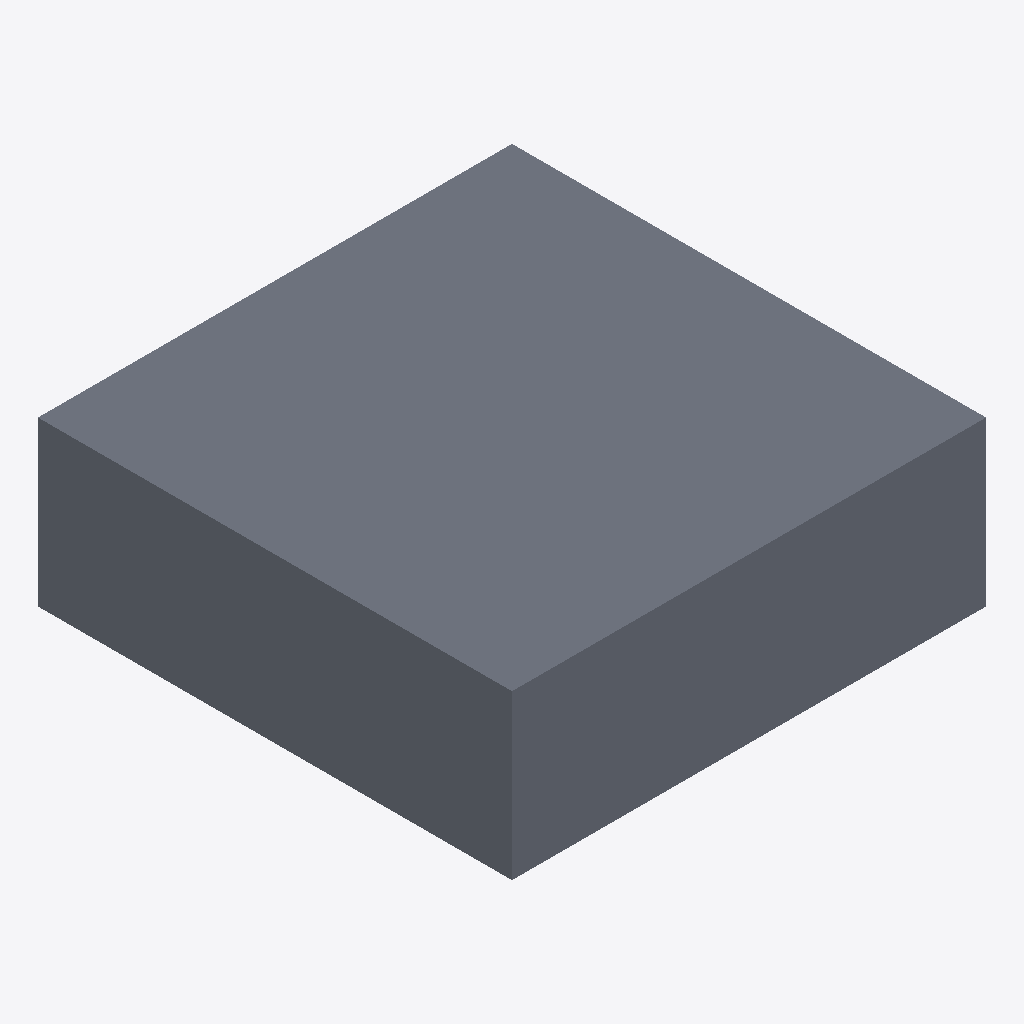
Isometric view of an IFC building model (IFC-SPF (STEP), schema IFC4, length unit metre), seen from the south-west, elements coloured by IFC class: 1 slab (grey).
Extent 1000.0 m × 1000.0 m × 345.1 m (x, y, z). Storeys (1): Default Level at 0.00 m. Elements (1): 1 IfcSlab.

HEADER;
FILE_DESCRIPTION(('ViewDefinition [ReferenceView_V1.2]'),'2;1');
FILE_NAME('C:\\Users\\panz\\Implenia AG\\Innosuisse - Intelligent Configurator - Dokumente','2024-09-19T16:39:11',('panz'),('ZHAW'),'ggIFC v24.7.17.7 by Geometry Gym Pty Ltd built 2','ggRhinoIFC v24.7.17.7 - Rhino7 Grasshopper3d Plu','None');
FILE_SCHEMA(('IFC4'));
ENDSEC;
DATA;
#11=IFCPROJECT('21O$h_V1XCvRI4bqO5ntMd',$,'IMPLENIA X ZHAW','Industrialized Construction',$,'IMPLENIA X ZHAW','2D',(#555),#12);
#15=IFCSITE('15EXa66Cz0rvfIWT3OznoO',$,'Default Implenia Site','A Potential Site',$,#128,$,$,.ELEMENT.,$,$,0.0,'Parcel Number',$);
#132=IFCBUILDING('05gkfKFs5C6Qal09I7Tlog',$,'Implenia_Default',$,'Implenia_Default',#146,$,'Implenia Industrialized Construction Building',$,$,$,#138);
#150=IFCBUILDINGSTOREY('2vFhGjl7z6YvmwjWK_W5X3',$,'Default Level',$,$,#149,$,$,$,0.0);
#185=IFCSLAB('3sintlMm5A49$Jk2u$DdW4',$,'SLA_27_STD_PAR','Floor 2D area ground floor',$,#207,#205,$,$);
ENDSEC;
